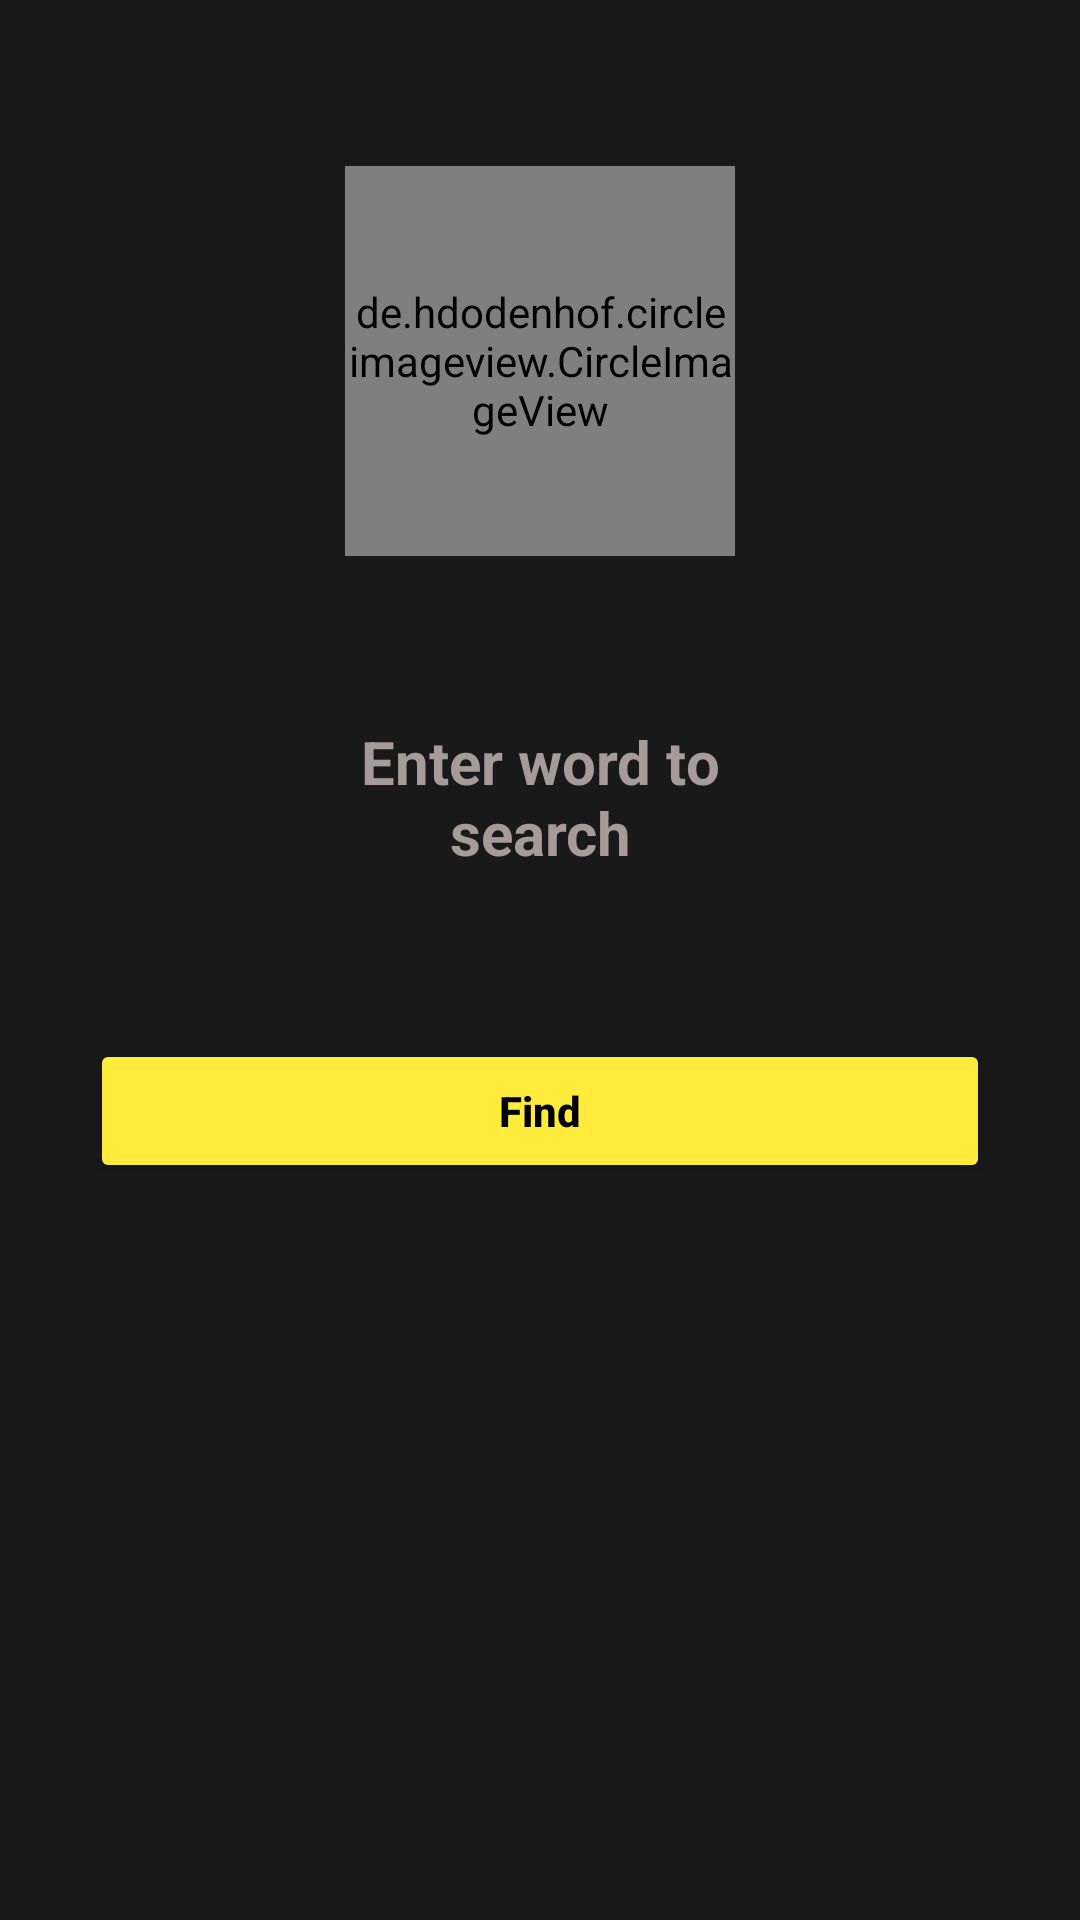

Here is an Android app screen rendered from its layout file. Give the layout XML and the strings, colors and styles it references.
<!-- AndroidManifest.xml: application theme Theme.DictionaryApp -->
<!-- res/layout/activity_main.xml -->
<?xml version="1.0" encoding="utf-8"?>
<androidx.constraintlayout.widget.ConstraintLayout xmlns:android="http://schemas.android.com/apk/res/android"
    xmlns:app="http://schemas.android.com/apk/res-auto"
    xmlns:tools="http://schemas.android.com/tools"
    android:layout_width="match_parent"
    android:layout_height="match_parent"
    android:background="@color/darkGrey"
    tools:context=".MainActivity">

    <de.hdodenhof.circleimageview.CircleImageView
        android:id="@+id/profile_image"
        android:layout_width="130dp"
        android:layout_height="130dp"
        android:scaleType="centerCrop"
        android:src="@drawable/dictionary"
        app:civ_border_color="@color/white"
        app:civ_border_width="4dp"
        app:layout_constraintBottom_toTopOf="@+id/tvFind"
        app:layout_constraintEnd_toEndOf="parent"
        app:layout_constraintHorizontal_bias="0.5"
        app:layout_constraintStart_toStartOf="parent"
        app:layout_constraintTop_toTopOf="parent" />

    <EditText
        android:id="@+id/tvFind"
        android:layout_width="match_parent"
        android:layout_height="wrap_content"
        android:layout_marginStart="80dp"
        android:layout_marginEnd="80dp"
        android:background="@drawable/tv_bg"
        android:gravity="center"
        android:hint="@string/enter_word_to_search"
        android:minHeight="50dp"
        android:paddingLeft="10dp"
        android:paddingRight="10dp"
        android:textColor="#FFFFFF"
        android:textColorHint="#A59B9B"
        android:textSize="20sp"
        android:textStyle="bold"
        app:layout_constraintBottom_toTopOf="@+id/btnFind"
        app:layout_constraintEnd_toEndOf="parent"
        app:layout_constraintHorizontal_bias="0.5"
        app:layout_constraintStart_toStartOf="parent"
        app:layout_constraintTop_toBottomOf="@+id/profile_image" />

    <Button
        android:id="@+id/btnFind"
        android:layout_width="match_parent"
        android:layout_height="wrap_content"
        android:layout_marginStart="30dp"
        android:layout_marginEnd="30dp"
        android:backgroundTint="#FFEB3B"
        android:text="@string/find"
        android:textAllCaps="false"
        android:textColor="#000000"
        android:textStyle="bold"
        app:layout_constraintBottom_toTopOf="@+id/tvOP"
        app:layout_constraintEnd_toEndOf="parent"
        app:layout_constraintHorizontal_bias="0.5"
        app:layout_constraintStart_toStartOf="parent"
        app:layout_constraintTop_toBottomOf="@+id/tvFind" />

    <TextView
        android:id="@+id/tvOP"
        android:layout_width="match_parent"
        android:layout_height="wrap_content"
        android:layout_marginStart="30dp"
        android:layout_marginEnd="30dp"
        android:gravity="center"
        android:minHeight="40dp"
        android:paddingLeft="10dp"
        android:paddingRight="10dp"
        android:textColor="#FFFFFF"
        app:layout_constraintBottom_toTopOf="@+id/tvOutput"
        app:layout_constraintEnd_toEndOf="parent"
        app:layout_constraintHorizontal_bias="0.5"
        app:layout_constraintStart_toStartOf="parent"
        app:layout_constraintTop_toBottomOf="@+id/btnFind" />

    <TextView
        android:id="@+id/tvOutput"
        android:layout_width="match_parent"
        android:layout_height="wrap_content"
        android:layout_marginStart="30dp"
        android:layout_marginEnd="30dp"
        android:gravity="center"
        android:minHeight="40dp"
        android:paddingLeft="10dp"
        android:paddingRight="10dp"
        android:textColor="#FFFFFF"
        android:textSize="20sp"
        android:textStyle="bold"
        app:layout_constraintBottom_toBottomOf="parent"
        app:layout_constraintEnd_toEndOf="parent"
        app:layout_constraintHorizontal_bias="0.5"
        app:layout_constraintStart_toStartOf="parent"
        app:layout_constraintTop_toBottomOf="@+id/tvOP" />

</androidx.constraintlayout.widget.ConstraintLayout>
<!-- resources referenced by this layout -->
<resources>
  <color name="darkGrey">#191919</color>
  <color name="white">#FFFFFFFF</color>
  <string name="enter_word_to_search">Enter word to search</string>
  <string name="find">Find</string>
  <style name="Theme.DictionaryApp" parent="Theme.MaterialComponents.DayNight.NoActionBar">
          
          <item name="colorPrimary">@color/purple_500</item>
          <item name="colorPrimaryVariant">@color/darkGrey</item>
          <item name="colorOnPrimary">@color/white</item>
          
          <item name="colorSecondary">@color/teal_200</item>
          <item name="colorSecondaryVariant">@color/teal_700</item>
          <item name="colorOnSecondary">@color/black</item>
          
          <item name="android:statusBarColor" tools:targetApi="l">?attr/colorPrimaryVariant</item>
          
      </style>
  <color name="purple_500">#FF6200EE</color>
  <color name="teal_200">#FF03DAC5</color>
  <color name="teal_700">#FF018786</color>
  <color name="black">#FF000000</color>
</resources>
